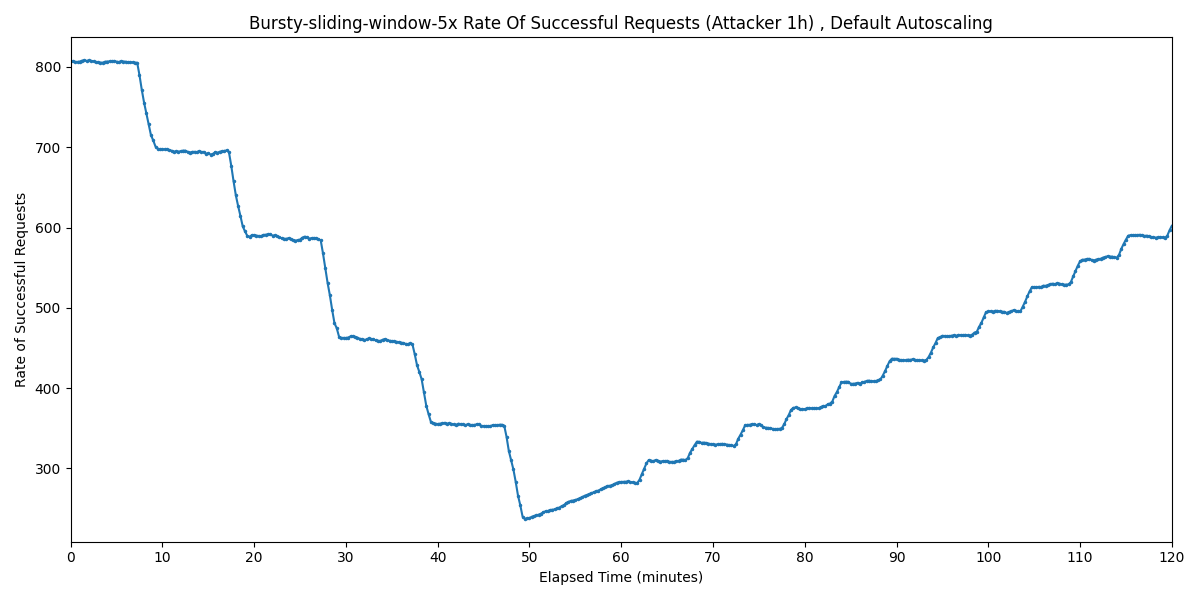

The table this chart was drawn from, first rows:
Timestamp, Rate of Successful Requests
2025-04-01 22:35:23.198, 807.3
2025-04-01 22:35:38.198, 807.3
2025-04-01 22:35:53.198, 806.3
2025-04-01 22:36:08.198, 806.3
2025-04-01 22:36:23.198, 806.8
2025-04-01 22:36:38.198, 807.9
2025-04-01 22:36:53.198, 808.3
2025-04-01 22:37:08.198, 807.6
2025-04-01 22:37:23.198, 808.2
2025-04-01 22:37:38.198, 807.6
2025-04-01 22:37:53.198, 807
2025-04-01 22:38:08.198, 805.7
2025-04-01 22:38:23.198, 805.6
2025-04-01 22:38:38.198, 805.4
2025-04-01 22:38:53.198, 805.4
2025-04-01 22:39:08.198, 806.6
2025-04-01 22:39:23.198, 806.8
2025-04-01 22:39:38.198, 806.9
2025-04-01 22:39:53.198, 807.1
2025-04-01 22:40:08.198, 807.5
2025-04-01 22:40:23.198, 806.6
2025-04-01 22:40:38.198, 806.1
2025-04-01 22:40:53.198, 807.1
2025-04-01 22:41:08.198, 806.8
2025-04-01 22:41:23.198, 806.6
2025-04-01 22:41:38.198, 805.8
2025-04-01 22:41:53.198, 805.8
2025-04-01 22:42:08.198, 805.6
2025-04-01 22:42:23.198, 805.6
2025-04-01 22:42:38.198, 805.3
2025-04-01 22:42:53.198, 789.9
2025-04-01 22:43:08.198, 771.6
2025-04-01 22:43:23.198, 755.7
2025-04-01 22:43:38.198, 742.2
2025-04-01 22:43:53.198, 729
2025-04-01 22:44:08.198, 715.1
2025-04-01 22:44:23.198, 708.5
2025-04-01 22:44:38.198, 700.8
2025-04-01 22:44:53.198, 698.2
2025-04-01 22:45:08.198, 697.3
2025-04-01 22:45:23.198, 697.2
2025-04-01 22:45:38.198, 697.5
2025-04-01 22:45:53.198, 697.2
2025-04-01 22:46:08.198, 696.6
2025-04-01 22:46:23.198, 695.7
2025-04-01 22:46:38.198, 694.6
2025-04-01 22:46:53.198, 694.8
2025-04-01 22:47:08.198, 694.6
2025-04-01 22:47:23.198, 695
2025-04-01 22:47:38.198, 695.8
2025-04-01 22:47:53.198, 695.8
2025-04-01 22:48:08.198, 694.4
2025-04-01 22:48:23.198, 693.5
2025-04-01 22:48:38.198, 694.2
2025-04-01 22:48:53.198, 694.3
2025-04-01 22:49:08.198, 694
2025-04-01 22:49:23.198, 695.1
2025-04-01 22:49:38.198, 694.1
2025-04-01 22:49:53.198, 694.3
2025-04-01 22:50:08.198, 692
... 421 more rows
